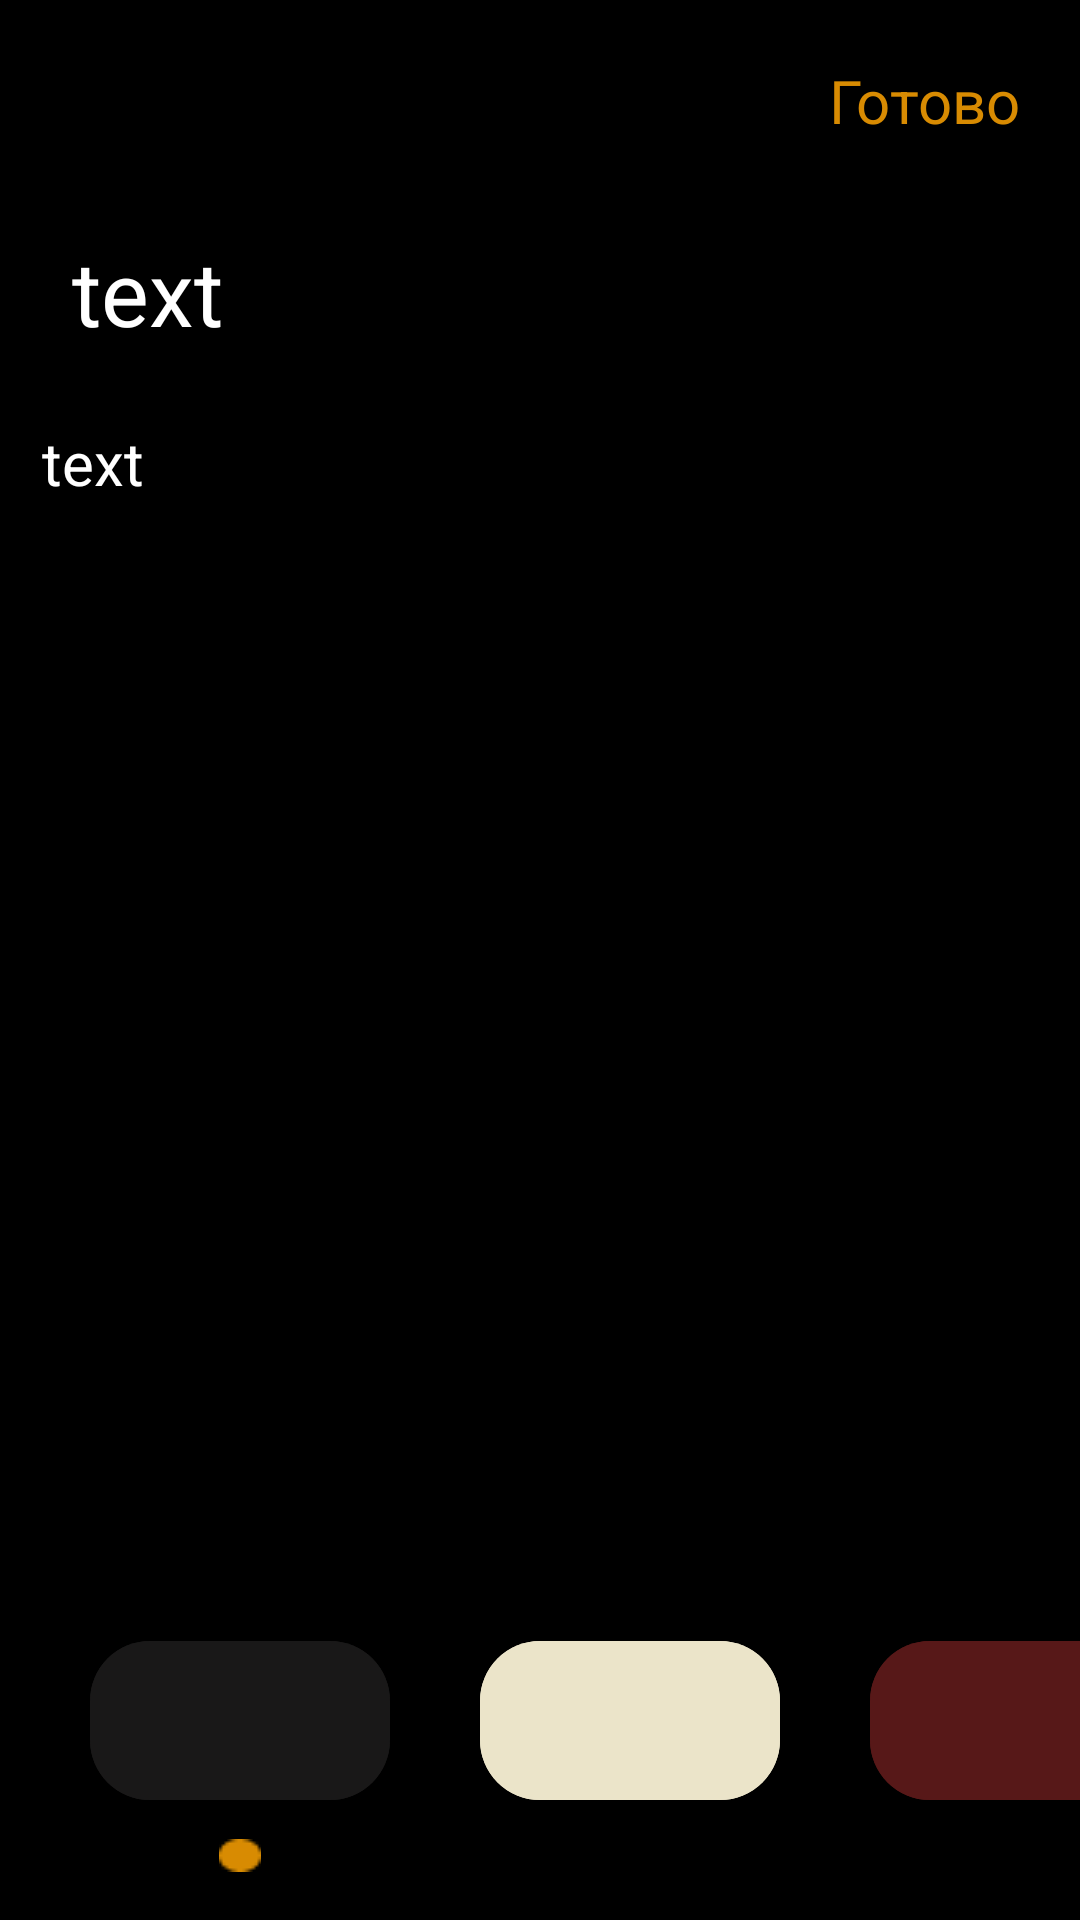

Write the Android layout XML for this screen, with the resource values it uses.
<!-- AndroidManifest.xml: application theme Theme.Android2_lessen2 -->
<!-- res/layout/fragment_note_detail.xml -->
<?xml version="1.0" encoding="utf-8"?>
<androidx.constraintlayout.widget.ConstraintLayout xmlns:android="http://schemas.android.com/apk/res/android"
    xmlns:tools="http://schemas.android.com/tools"
    android:layout_width="match_parent"
    android:layout_height="match_parent"
    android:background="@color/black"
    xmlns:app="http://schemas.android.com/apk/res-auto"
    tools:context=".ui.fragments.detail.NoteDetailFragment">

    <ImageView
        android:id="@+id/arrow_left"
        android:layout_width="25dp"
        android:layout_height="25dp"
        android:layout_marginStart="20dp"
        android:layout_marginTop="22dp"
        android:src="@drawable/ic_baseline_arrow_back_24"
        app:layout_constraintStart_toStartOf="parent"
        app:layout_constraintTop_toTopOf="parent"
        tools:ignore="ContentDescription" />

    <TextView
        android:id="@+id/tv_may"
        android:layout_width="wrap_content"
        android:layout_height="wrap_content"
        android:layout_marginStart="14dp"
        android:layout_marginTop="20dp"
        android:text=""
        android:textColor="@color/white"
        android:textSize="20sp"
        android:textStyle="bold"
        app:layout_constraintLeft_toRightOf="@+id/arrow_left"
        app:layout_constraintTop_toTopOf="parent" />

    <TextView
        android:id="@+id/enter"
        android:layout_width="wrap_content"
        android:layout_height="wrap_content"
        android:text="@string/Готово"
        android:textColor="#D88B02"
        app:layout_constraintTop_toTopOf="parent"
        app:layout_constraintEnd_toEndOf="parent"
        app:layout_constraintBottom_toTopOf="@id/et_tex1"
        android:layout_marginEnd="20dp"
        android:textSize="20sp"/>

    <EditText
        android:id="@+id/et_tex1"
        android:layout_width="match_parent"
        android:layout_height="wrap_content"
        android:layout_marginTop="20dp"
        android:hint="@string/text"
        android:textColorHint="@color/white"
        android:textColor="@color/white"
        android:textSize="30sp"
        android:layout_marginStart="20dp"
        app:layout_constraintTop_toBottomOf="@+id/tv_may"
        tools:ignore="Autofill,TextFields" />

    <EditText
        android:id="@+id/et_tex2"
        android:layout_width="match_parent"
        android:layout_height="500dp"
        android:hint="@string/text"
        android:textSize="20sp"
        android:paddingBottom="450dp"
        android:layout_marginHorizontal="10dp"
        android:textColorHint="@color/white"
        android:textColor="@color/white"
        android:layout_marginStart="20dp"
        app:layout_constraintStart_toStartOf="parent"
        app:layout_constraintEnd_toEndOf="parent"
        android:layout_marginEnd="20dp"
        app:layout_constraintTop_toBottomOf="@+id/et_tex1"
        tools:ignore="Autofill,TextFields" />

    <com.google.android.material.button.MaterialButton
        android:id="@+id/btn_1"
        android:layout_width="100dp"
        android:layout_height="65dp"
        app:cornerRadius="20dp"
        android:backgroundTint="#191818"
        app:layout_constraintBottom_toBottomOf="parent"
        app:layout_constraintStart_toStartOf="parent"
        android:layout_marginBottom="34dp"
        android:layout_marginStart="30dp"/>

    <com.google.android.material.button.MaterialButton
        android:id="@+id/btn_2"
        android:layout_width="100dp"
        android:layout_height="65dp"
        app:cornerRadius="20dp"
        android:backgroundTint="#EBE4C9"
        app:layout_constraintBottom_toBottomOf="parent"
        app:layout_constraintLeft_toRightOf="@+id/btn_1"
        android:layout_marginBottom="34dp"
        android:layout_marginStart="30dp"/>

    <com.google.android.material.button.MaterialButton
        android:id="@+id/btn_3"
        android:layout_width="100dp"
        android:layout_height="65dp"
        app:cornerRadius="20dp"
        android:backgroundTint="#571818"
        app:layout_constraintBottom_toBottomOf="parent"
        app:layout_constraintLeft_toRightOf="@+id/btn_2"
        android:layout_marginBottom="34dp"
        android:layout_marginStart="30dp"/>

    <ImageView
        android:id="@+id/miniB_1"
        android:layout_width="wrap_content"
        android:layout_height="wrap_content"
        android:src="@drawable/eliis"
        app:layout_constraintTop_toBottomOf="@id/btn_1"
        app:layout_constraintLeft_toLeftOf="@id/btn_1"
        app:layout_constraintRight_toRightOf="@id/btn_1"
        android:layout_marginTop="7dp"
        tools:ignore="ContentDescription" />

    <ImageView
        android:id="@+id/miniB_2"
        android:layout_width="wrap_content"
        android:layout_height="wrap_content"
        android:src="@drawable/eliis"
        android:visibility="invisible"
        app:layout_constraintTop_toBottomOf="@id/btn_2"
        app:layout_constraintLeft_toLeftOf="@id/btn_2"
        app:layout_constraintRight_toRightOf="@+id/btn_2"
        android:layout_marginTop="7dp"
        tools:ignore="ContentDescription" />

    <ImageView
        android:id="@+id/miniB_3"
        android:layout_width="wrap_content"
        android:layout_height="wrap_content"
        android:src="@drawable/eliis"
        android:visibility="invisible"
        app:layout_constraintTop_toBottomOf="@id/btn_3"
        app:layout_constraintLeft_toLeftOf="@id/btn_3"
        app:layout_constraintRight_toRightOf="@id/btn_3"
        android:layout_marginTop="7dp"
        tools:ignore="ContentDescription" />

</androidx.constraintlayout.widget.ConstraintLayout>
<!-- resources referenced by this layout -->
<resources>
  <!-- drawable eliis: png bitmap (drawable, 299 bytes) -->
  <string name="text">text</string>
  <style name="Theme.Android2_lessen2" parent="Theme.MaterialComponents.DayNight.DarkActionBar">
          
          <item name="colorPrimary">@color/purple_500</item>
          <item name="colorPrimaryVariant">@color/purple_700</item>
          <item name="colorOnPrimary">@color/white</item>
          
          <item name="colorSecondary">@color/teal_200</item>
          <item name="colorSecondaryVariant">@color/teal_700</item>
          <item name="colorOnSecondary">@color/black</item>
          
          <item name="android:statusBarColor">?attr/colorPrimaryVariant</item>
          
      </style>
  <!-- not gathered from this repository: default colours our renderer supplied (Android Studio template values) -->
  <color name="purple_500">#FF6200EE</color>
  <color name="purple_700">#FF3700B3</color>
  <color name="teal_200">#FF03DAC5</color>
  <color name="teal_700">#FF018786</color>
  <color name="black">#FF000000</color>
  <color name="white">#FFFFFFFF</color>
</resources>
